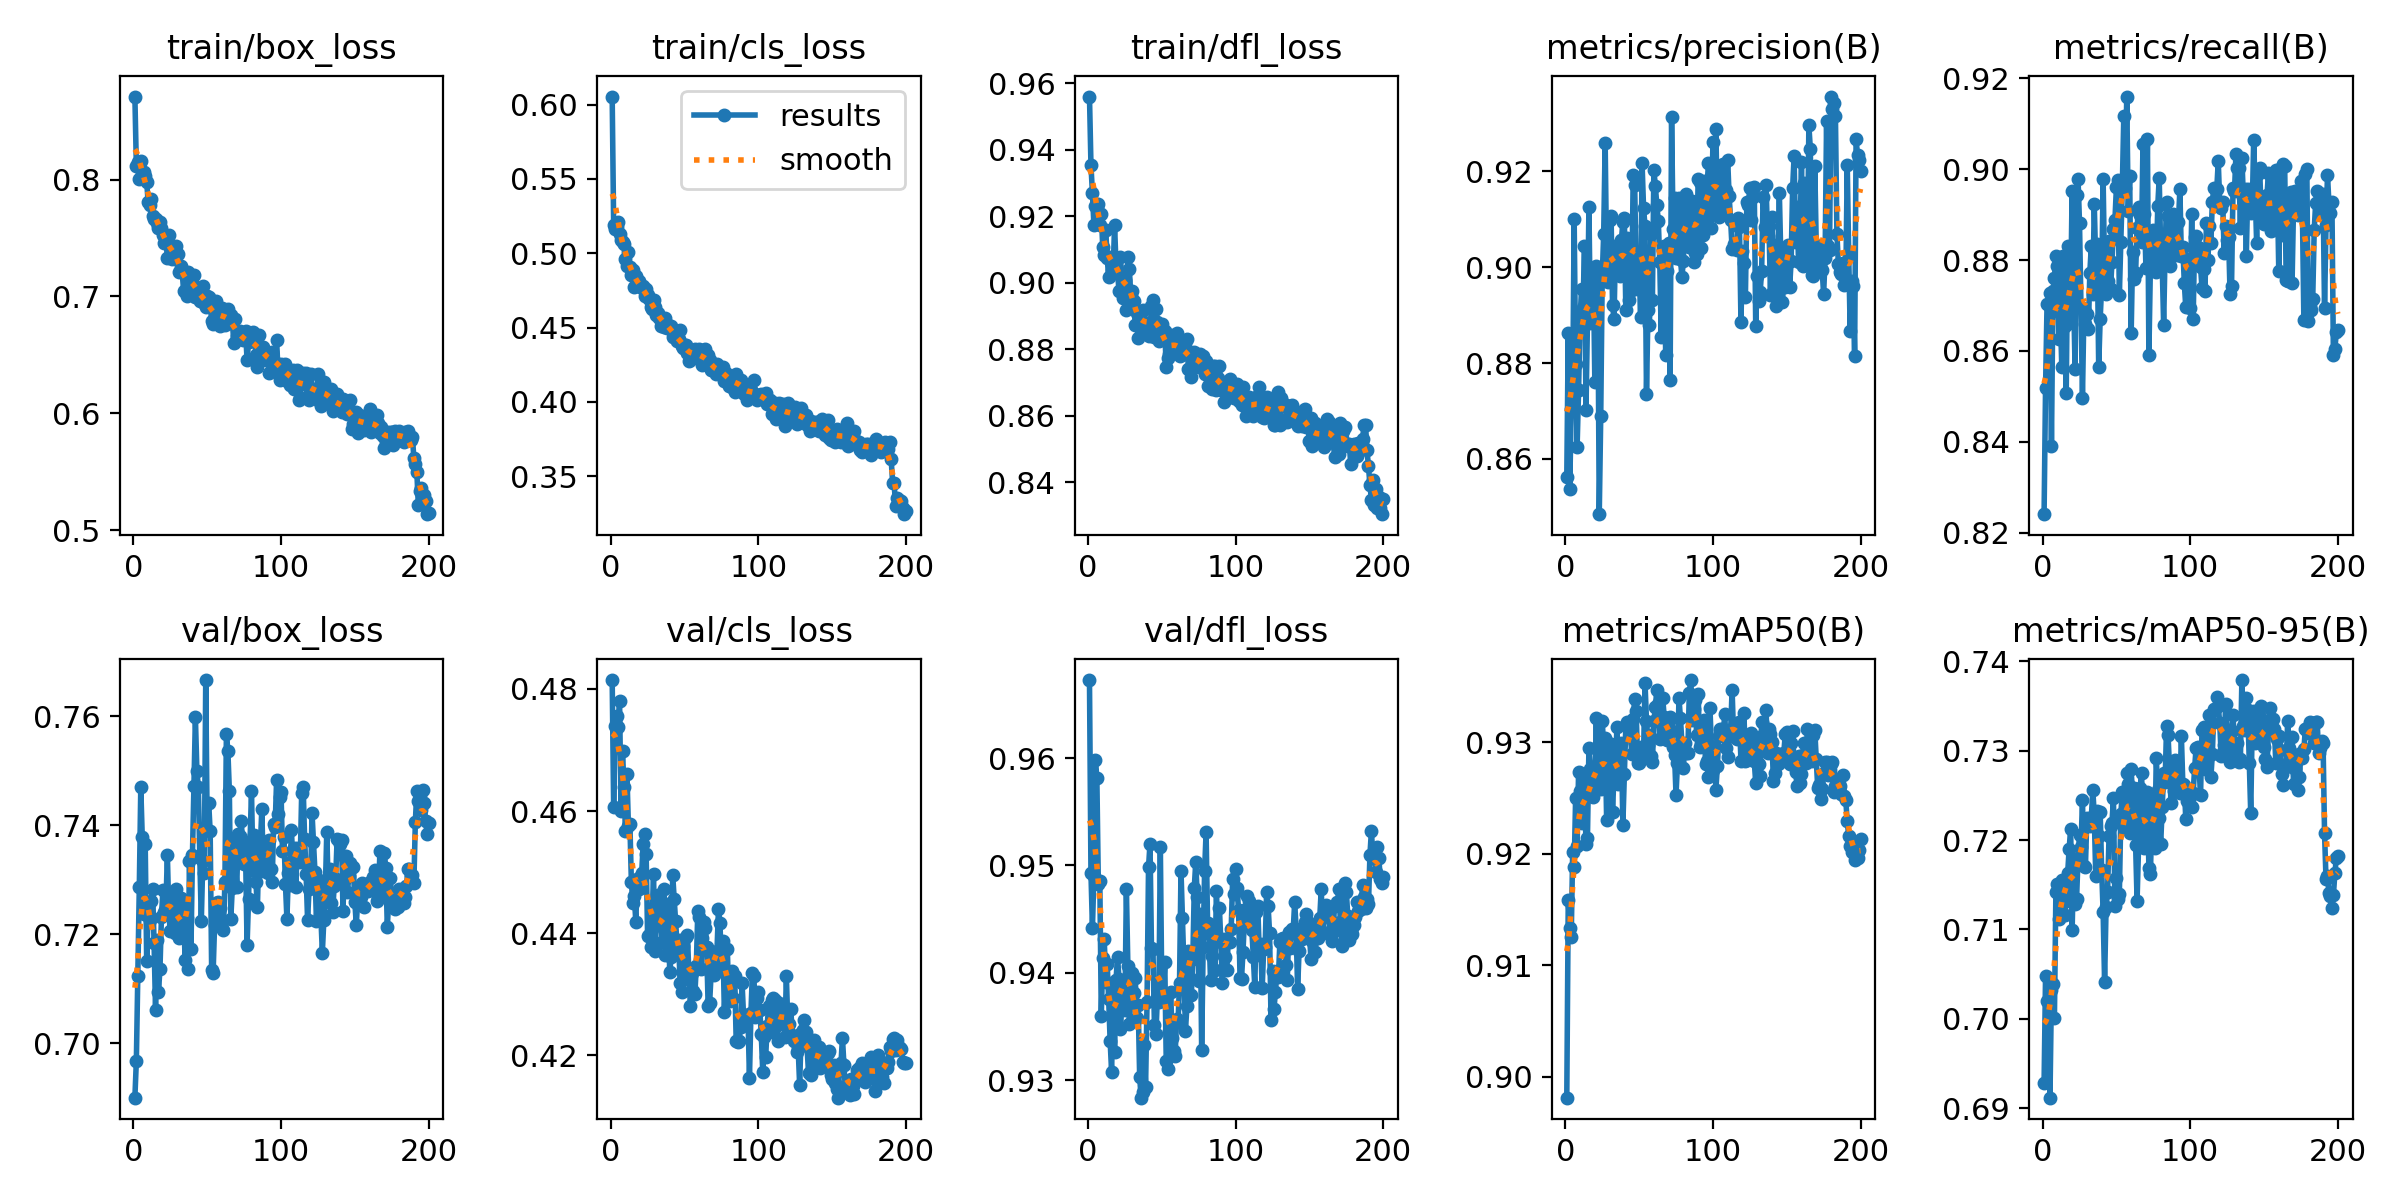

The table this chart was drawn from, first rows:
epoch, time, train/box_loss, train/cls_loss, train/dfl_loss, metrics/precision(B), metrics/recall(B), metrics/mAP50(B), metrics/mAP50-95(B), val/box_loss, val/cls_loss, val/dfl_loss, lr/pg0, lr/pg1, lr/pg2
1, 5.959, 0.871, 0.6054, 0.956, 0.8561, 0.824, 0.8981, 0.6928, 0.69, 0.4815, 0.9673, 0.0001801, 0.0001801, 0.0001801
2, 9.929, 0.8115, 0.5192, 0.9354, 0.8863, 0.8519, 0.9159, 0.7048, 0.6968, 0.4607, 0.9493, 0.000365, 0.000365, 0.000365
3, 13.77, 0.8149, 0.5166, 0.9269, 0.8537, 0.8703, 0.9133, 0.702, 0.7124, 0.474, 0.9442, 0.0005481, 0.0005481, 0.0005481
4, 17.52, 0.8007, 0.5173, 0.9174, 0.8703, 0.87, 0.9125, 0.7018, 0.7287, 0.4756, 0.949, 0.0006571, 0.0006571, 0.0006571
5, 21.53, 0.8161, 0.5212, 0.923, 0.8738, 0.8727, 0.9202, 0.6912, 0.7469, 0.4738, 0.9598, 0.0006538, 0.0006538, 0.0006538
6, 25.32, 0.8067, 0.5127, 0.9227, 0.91, 0.839, 0.9188, 0.7032, 0.7378, 0.478, 0.9582, 0.0006505, 0.0006505, 0.0006505
7, 29.11, 0.8068, 0.5086, 0.9236, 0.8799, 0.8732, 0.925, 0.7039, 0.7238, 0.46, 0.9483, 0.0006472, 0.0006472, 0.0006472
8, 32.99, 0.8033, 0.5076, 0.9173, 0.8625, 0.876, 0.9207, 0.7001, 0.7365, 0.4698, 0.9486, 0.0006439, 0.0006439, 0.0006439
9, 36.6, 0.7981, 0.5061, 0.9206, 0.8745, 0.8808, 0.9273, 0.7142, 0.715, 0.464, 0.936, 0.0006406, 0.0006406, 0.0006406
10, 40.5, 0.7804, 0.4963, 0.9106, 0.8891, 0.8786, 0.9256, 0.7151, 0.724, 0.4568, 0.9414, 0.0006373, 0.0006373, 0.0006373
11, 44.23, 0.7786, 0.4916, 0.9084, 0.8955, 0.8625, 0.9227, 0.7111, 0.7226, 0.466, 0.9431, 0.000634, 0.000634, 0.000634
12, 47.84, 0.7836, 0.5006, 0.9157, 0.8915, 0.8683, 0.9261, 0.7136, 0.726, 0.4575, 0.9391, 0.0006307, 0.0006307, 0.0006307
13, 51.42, 0.7691, 0.491, 0.9075, 0.9045, 0.8564, 0.9267, 0.7155, 0.7284, 0.4579, 0.9408, 0.0006274, 0.0006274, 0.0006274
14, 55.4, 0.7665, 0.4856, 0.9016, 0.8703, 0.881, 0.9208, 0.7134, 0.7184, 0.4484, 0.9375, 0.0006241, 0.0006241, 0.0006241
15, 59.17, 0.7665, 0.4889, 0.9076, 0.8885, 0.8655, 0.9214, 0.7116, 0.7062, 0.445, 0.9336, 0.0006208, 0.0006208, 0.0006208
16, 62.8, 0.7631, 0.477, 0.9037, 0.9125, 0.8507, 0.9295, 0.7131, 0.7189, 0.4461, 0.9307, 0.0006175, 0.0006175, 0.0006175
17, 66.38, 0.7587, 0.4848, 0.9029, 0.8883, 0.8831, 0.9276, 0.7164, 0.7095, 0.4419, 0.9386, 0.0006142, 0.0006142, 0.0006142
18, 70.24, 0.7638, 0.4783, 0.9173, 0.8922, 0.8662, 0.9266, 0.719, 0.7137, 0.4489, 0.9327, 0.0006109, 0.0006109, 0.0006109
19, 73.91, 0.7584, 0.481, 0.9051, 0.8999, 0.8722, 0.9251, 0.7213, 0.7232, 0.4472, 0.9394, 0.0006076, 0.0006076, 0.0006076
20, 77.6, 0.7529, 0.4778, 0.9033, 0.8761, 0.8953, 0.9261, 0.7099, 0.7282, 0.4492, 0.9415, 0.0006043, 0.0006043, 0.0006043
21, 81.26, 0.7454, 0.4769, 0.8975, 0.9003, 0.872, 0.9322, 0.7175, 0.724, 0.4499, 0.9394, 0.000601, 0.000601, 0.000601
22, 84.77, 0.751, 0.478, 0.9079, 0.898, 0.856, 0.9258, 0.7128, 0.7248, 0.4546, 0.9347, 0.0005977, 0.0005977, 0.0005977
23, 88.55, 0.7325, 0.4715, 0.8984, 0.8485, 0.8944, 0.9263, 0.7134, 0.7346, 0.4562, 0.9373, 0.0005944, 0.0005944, 0.0005944
24, 92.15, 0.7529, 0.476, 0.8955, 0.8689, 0.8979, 0.9258, 0.718, 0.7238, 0.453, 0.9391, 0.0005911, 0.0005911, 0.0005911
25, 96, 0.7443, 0.4716, 0.9007, 0.8979, 0.8882, 0.9319, 0.7206, 0.7205, 0.4395, 0.9365, 0.0005878, 0.0005878, 0.0005878
26, 99.78, 0.7318, 0.4689, 0.8919, 0.9069, 0.8697, 0.9296, 0.7192, 0.7268, 0.4398, 0.9478, 0.0005845, 0.0005845, 0.0005845
27, 103.7, 0.7361, 0.4637, 0.9078, 0.926, 0.8496, 0.9304, 0.7244, 0.7263, 0.4378, 0.9406, 0.0005812, 0.0005812, 0.0005812
28, 107.4, 0.7394, 0.4626, 0.9041, 0.9005, 0.8691, 0.9231, 0.7171, 0.7202, 0.4421, 0.9352, 0.0005779, 0.0005779, 0.0005779
29, 111.1, 0.7433, 0.4684, 0.8962, 0.897, 0.8659, 0.9268, 0.717, 0.7282, 0.4496, 0.9375, 0.0005746, 0.0005746, 0.0005746
30, 115.1, 0.7362, 0.4636, 0.8974, 0.9099, 0.8681, 0.9299, 0.7225, 0.7221, 0.4371, 0.94, 0.0005713, 0.0005713, 0.0005713
31, 118.8, 0.7211, 0.4581, 0.8944, 0.9108, 0.8649, 0.9298, 0.7223, 0.7194, 0.4414, 0.9381, 0.000568, 0.000568, 0.000568
32, 122.4, 0.7264, 0.4599, 0.8874, 0.8921, 0.8772, 0.9238, 0.7216, 0.7267, 0.4462, 0.9395, 0.0005646, 0.0005646, 0.0005646
33, 126, 0.7216, 0.4564, 0.891, 0.8891, 0.8832, 0.9272, 0.7225, 0.7203, 0.4422, 0.9358, 0.0005613, 0.0005613, 0.0005613
34, 129.7, 0.7049, 0.4508, 0.8835, 0.9043, 0.8725, 0.9282, 0.7256, 0.7247, 0.4418, 0.937, 0.000558, 0.000558, 0.000558
35, 133.5, 0.7194, 0.456, 0.8888, 0.9044, 0.8923, 0.9313, 0.7228, 0.7154, 0.4385, 0.9303, 0.0005547, 0.0005547, 0.0005547
36, 137.2, 0.7006, 0.4506, 0.8908, 0.8995, 0.8789, 0.9262, 0.716, 0.723, 0.4472, 0.9284, 0.0005514, 0.0005514, 0.0005514
37, 140.7, 0.7209, 0.4566, 0.8917, 0.8982, 0.8834, 0.9289, 0.7232, 0.7136, 0.4364, 0.9289, 0.0005481, 0.0005481, 0.0005481
38, 144.5, 0.714, 0.4498, 0.8868, 0.9056, 0.8565, 0.9299, 0.7205, 0.7334, 0.4449, 0.9333, 0.0005448, 0.0005448, 0.0005448
39, 148.1, 0.7183, 0.4518, 0.8877, 0.9095, 0.867, 0.9226, 0.7231, 0.7173, 0.4424, 0.9294, 0.0005415, 0.0005415, 0.0005415
40, 151.8, 0.7128, 0.4499, 0.888, 0.9102, 0.8742, 0.9271, 0.7167, 0.7346, 0.4336, 0.9373, 0.0005382, 0.0005382, 0.0005382
41, 155.3, 0.7184, 0.4512, 0.8841, 0.8911, 0.8979, 0.9315, 0.712, 0.7471, 0.4362, 0.9498, 0.0005349, 0.0005349, 0.0005349
42, 159, 0.7, 0.4435, 0.8856, 0.9061, 0.8769, 0.9318, 0.7042, 0.7598, 0.4495, 0.952, 0.0005316, 0.0005316, 0.0005316
43, 162.5, 0.7065, 0.4454, 0.8931, 0.8931, 0.8725, 0.9312, 0.7125, 0.75, 0.4457, 0.9423, 0.0005283, 0.0005283, 0.0005283
44, 166.3, 0.7038, 0.4436, 0.8947, 0.8982, 0.8753, 0.9309, 0.7142, 0.747, 0.4419, 0.9422, 0.000525, 0.000525, 0.000525
45, 170, 0.6963, 0.4408, 0.8836, 0.8952, 0.8841, 0.929, 0.7204, 0.7339, 0.4379, 0.9351, 0.0005217, 0.0005217, 0.0005217
46, 173.6, 0.6978, 0.4422, 0.8921, 0.9192, 0.8735, 0.9321, 0.7216, 0.7224, 0.4389, 0.9343, 0.0005184, 0.0005184, 0.0005184
47, 178.3, 0.7087, 0.4481, 0.8883, 0.9172, 0.8796, 0.9339, 0.7219, 0.7335, 0.4318, 0.9377, 0.0005151, 0.0005151, 0.0005151
48, 182, 0.6943, 0.4378, 0.8826, 0.8989, 0.8869, 0.9328, 0.7247, 0.7311, 0.4304, 0.9373, 0.0005118, 0.0005118, 0.0005118
49, 185.6, 0.6907, 0.4365, 0.8869, 0.8955, 0.8889, 0.9281, 0.7127, 0.7666, 0.4379, 0.9518, 0.0005085, 0.0005085, 0.0005085
50, 189.2, 0.7002, 0.4381, 0.8877, 0.901, 0.896, 0.9282, 0.7157, 0.739, 0.4342, 0.9382, 0.0005052, 0.0005052, 0.0005052
51, 192.8, 0.6993, 0.4383, 0.8854, 0.8897, 0.8977, 0.9296, 0.7134, 0.7441, 0.4394, 0.9378, 0.0005019, 0.0005019, 0.0005019
52, 196.4, 0.6937, 0.4328, 0.8854, 0.9217, 0.8724, 0.929, 0.714, 0.7389, 0.4397, 0.941, 0.0004986, 0.0004986, 0.0004986
53, 200.1, 0.679, 0.4276, 0.8746, 0.9125, 0.884, 0.9289, 0.7229, 0.7135, 0.433, 0.9318, 0.0004953, 0.0004953, 0.0004953
54, 203.7, 0.6766, 0.4284, 0.8774, 0.9085, 0.8961, 0.9353, 0.7254, 0.7129, 0.4281, 0.931, 0.000492, 0.000492, 0.000492
55, 207.4, 0.6798, 0.434, 0.8786, 0.8735, 0.9116, 0.9319, 0.7218, 0.7218, 0.4335, 0.9346, 0.0004887, 0.0004887, 0.0004887
56, 211, 0.6963, 0.4351, 0.8843, 0.891, 0.8958, 0.9297, 0.7213, 0.7257, 0.4305, 0.9383, 0.0004854, 0.0004854, 0.0004854
57, 214.7, 0.6898, 0.4356, 0.883, 0.8879, 0.916, 0.9306, 0.7275, 0.726, 0.43, 0.9339, 0.0004821, 0.0004821, 0.0004821
58, 218.3, 0.681, 0.4311, 0.8797, 0.9069, 0.8907, 0.9288, 0.7263, 0.7233, 0.4347, 0.9327, 0.0004788, 0.0004788, 0.0004788
59, 222, 0.6748, 0.4333, 0.8821, 0.8932, 0.8985, 0.9282, 0.7208, 0.7249, 0.4436, 0.9322, 0.0004755, 0.0004755, 0.0004755
60, 225.4, 0.6901, 0.4353, 0.8849, 0.9203, 0.8639, 0.9319, 0.728, 0.7222, 0.4427, 0.9357, 0.0004722, 0.0004722, 0.0004722
... 140 more rows
